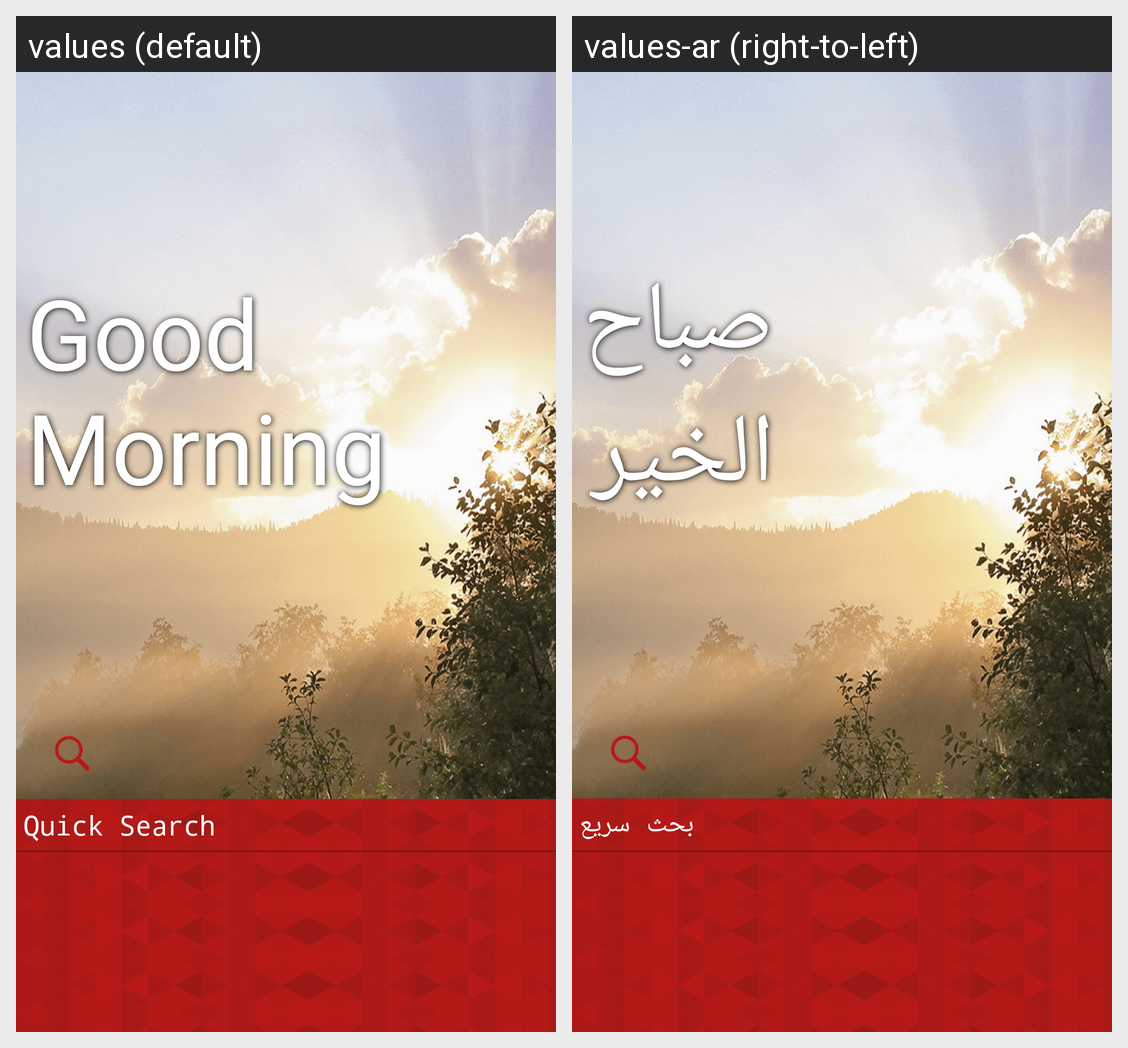

Translations of the strings shown on this Android screen, per locale in the grid:
Android screen res/layout/fragment_services_categories.xml rendered under 2 locales, left to right: values (default), values-ar (right-to-left). Device: Nexus 5 (rendered at 1080×1920; each locale shown at half size, 540×960, under a caption strip naming it); theme FullscreenTheme.
Strings drawn on this screen, with the default value and each locale's value (text and hints the layout hard-codes, and strings that could not be matched under every locale, appear in the picture but are not listed):

good_morning
  values: Good
      Morning
  values-ar: صباح
      الخير

quick_search
  values: Quick Search
  values-ar: بحث سريع
